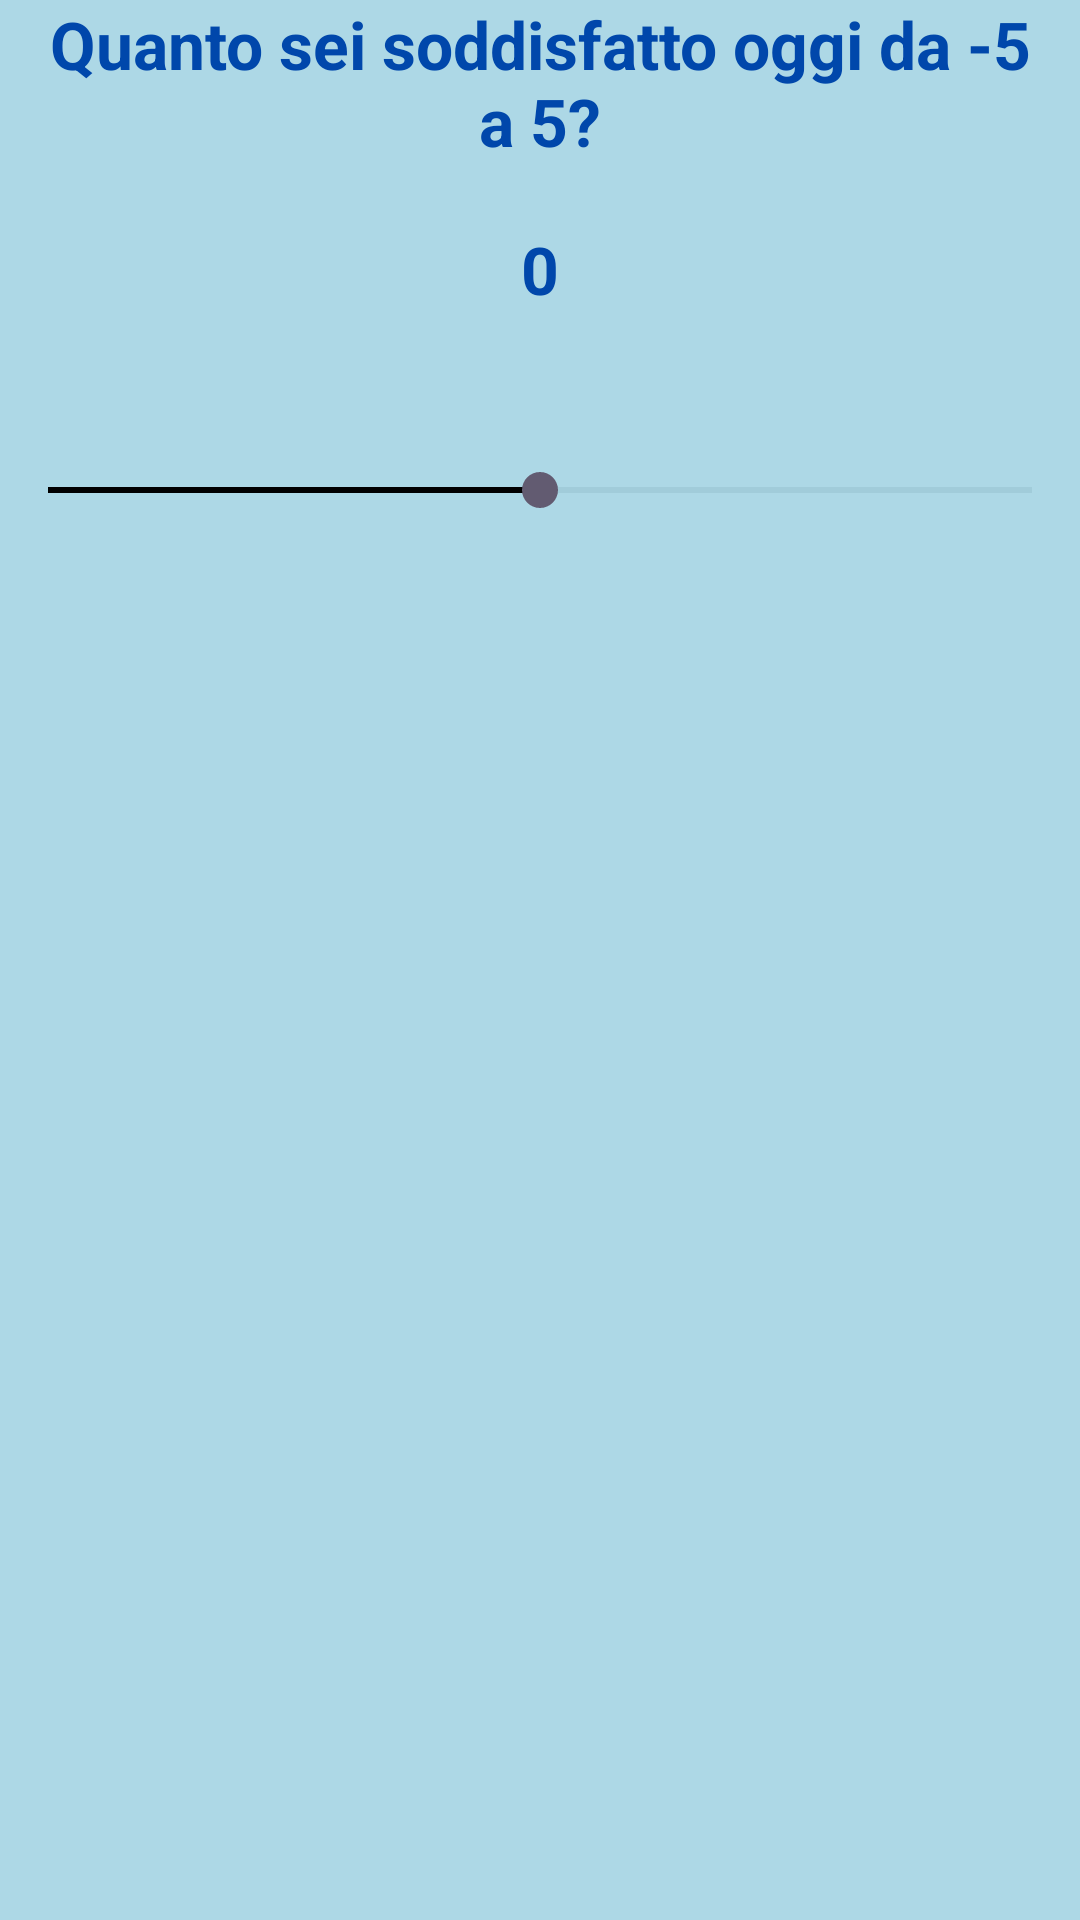

This screen was rendered from an Android layout file. Write that file and the resources it references.
<!-- AndroidManifest.xml: application theme Theme.QuestIUM -->
<!-- res/layout/dialog_seekbar.xml -->
<?xml version="1.0" encoding="utf-8"?>
<LinearLayout xmlns:android="http://schemas.android.com/apk/res/android"
    android:orientation="vertical"
    android:layout_width="match_parent"
    android:layout_height="match_parent">

    <TextView
        android:layout_width="wrap_content"
        android:layout_height="wrap_content"
        android:text="Quanto sei soddisfatto oggi da -5 a 5?"
        android:textColor="@color/cobalt"
        android:layout_marginStart="10sp"
        android:layout_marginEnd="10sp"
        />
    <TextView
        android:layout_width="wrap_content"
        android:layout_height="wrap_content"
        android:text="0"
        android:textColor="@color/cobalt"
        android:id="@+id/tvVote"
        android:layout_marginTop="20dp"
        />
    <SeekBar
        style="@style/Theme.QuestIUM.SeekBar"
        android:id="@+id/seekbar"
        android:max="10"
        android:progress="5"
        android:layout_marginTop="50dp"
        />

</LinearLayout>
<!-- resources referenced by this layout -->
<resources>
  <color name="cobalt">#0047AB</color>
  <style name="Theme.QuestIUM.SeekBar" parent="Theme.QuestIUM">
          <item name="android:layout_width">match_parent</item>
          <item name="android:layout_height">wrap_content</item>
          <item name="android:progressTint">#000000</item>
          <item name="android:progressBackgroundTint">#80AAB7</item>
      </style>
  <style name="Theme.QuestIUM" parent="Base.Theme.QuestIUM" />
  <style name="Base.Theme.QuestIUM" parent="Theme.Material3.DayNight.NoActionBar">
          
          
          <item name="android:textStyle">bold</item>
          <item name="android:textSize">22sp</item>
          <item name="android:windowBackground">@color/light_blue</item>
          <item name="android:textColor">@color/black</item>
          <item name="android:textAlignment">center</item>
          <item name="android:layout_gravity">center</item>
  
      </style>
  <color name="light_blue">#ADD8E6</color>
  <color name="black">#FF000000</color>
</resources>
